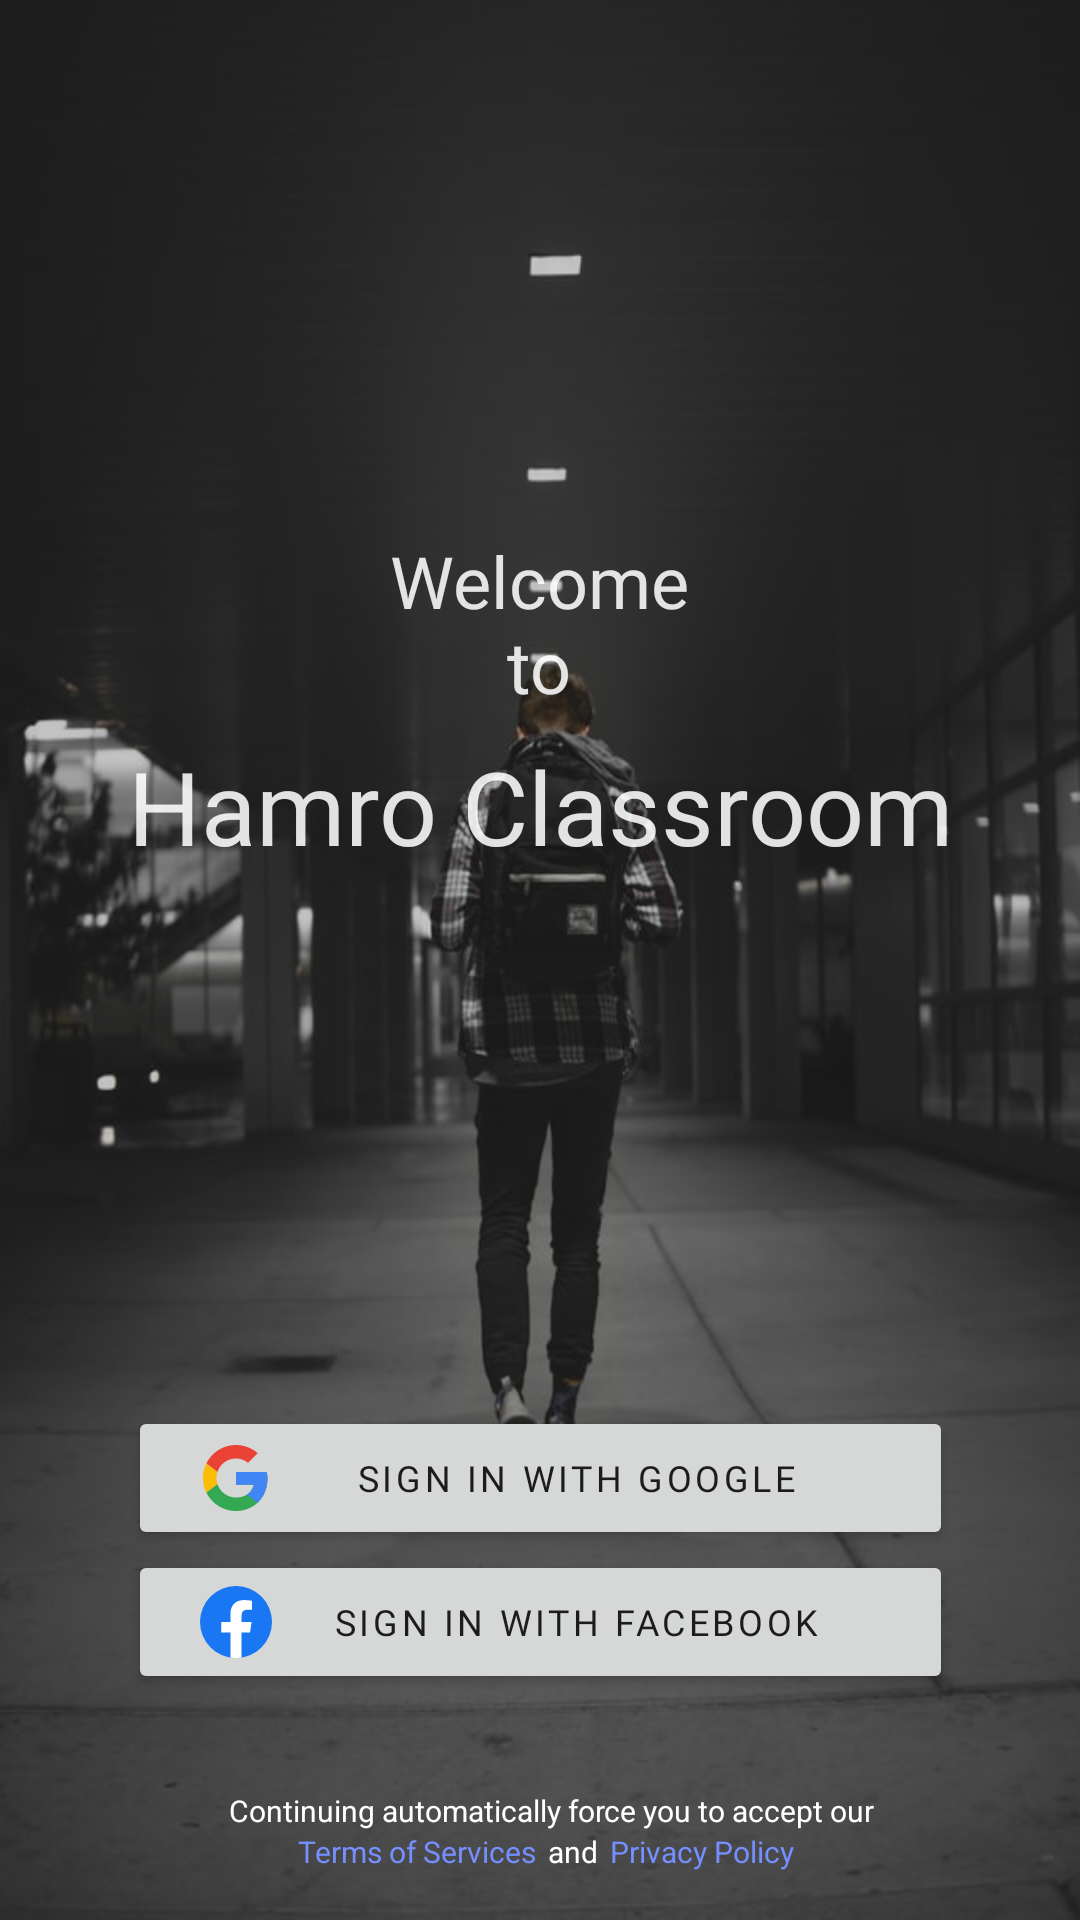

This screen was rendered from an Android layout file. Write that file and the resources it references.
<!-- AndroidManifest.xml: application theme Theme.HamroClassroom -->
<!-- res/layout/fragment_login.xml -->
<?xml version="1.0" encoding="utf-8"?>
<androidx.constraintlayout.widget.ConstraintLayout xmlns:android="http://schemas.android.com/apk/res/android"
    xmlns:app="http://schemas.android.com/apk/res-auto"
    xmlns:tools="http://schemas.android.com/tools"
    android:id="@+id/loginFragmentLayout"
    android:layout_width="match_parent"
    android:layout_height="match_parent"
    android:background="@drawable/login_background"
    android:backgroundTint="@color/end_color_dark"
    android:backgroundTintMode="src_atop"
    tools:context=".ui.LoginFragment">

    <LinearLayout
        android:id="@+id/labelTexts"
        android:layout_width="wrap_content"
        android:layout_height="wrap_content"
        android:gravity="center"
        android:orientation="vertical"
        android:textAlignment="center"
        app:layout_constraintBottom_toTopOf="@+id/socialBtnLinearLayout"
        app:layout_constraintEnd_toEndOf="parent"
        app:layout_constraintStart_toStartOf="parent"
        app:layout_constraintTop_toTopOf="parent">

        <TextView
            android:id="@+id/welcomeLabel"
            android:layout_width="wrap_content"
            android:layout_height="wrap_content"
            android:fontFamily="@font/denk_one"
            android:text="@string/welcome_to"
            android:textAlignment="center"
            android:textColor="@color/primary_text_color_dark"
            android:textSize="24sp" />

        <TextView
            android:id="@+id/appNameLabel"
            android:layout_width="wrap_content"
            android:layout_height="wrap_content"
            android:layout_marginTop="8dp"
            android:fontFamily="@font/denk_one"
            android:text="@string/app_name"
            android:textAlignment="center"
            android:textColor="@color/primary_text_color_dark"
            android:textSize="34sp" />

    </LinearLayout>

    <LinearLayout
        android:id="@+id/socialBtnLinearLayout"
        android:layout_width="275dp"
        android:layout_height="wrap_content"
        android:layout_marginStart="24dp"
        android:layout_marginEnd="24dp"
        android:layout_marginBottom="32dp"
        android:gravity="center"
        android:orientation="vertical"
        android:weightSum="2"
        app:layout_constraintBottom_toTopOf="@+id/userAgreementLayout"
        app:layout_constraintEnd_toEndOf="parent"
        app:layout_constraintStart_toStartOf="parent">


        <Button
            android:id="@+id/googleLoginButton"
            android:layout_width="match_parent"
            android:layout_height="wrap_content"
            android:drawableLeft="@drawable/ic_google"
            android:fontFamily="@font/dekko"
            android:letterSpacing="0.1"
            android:paddingLeft="24dp"
            android:paddingRight="24dp"
            android:text="@string/sign_in_with_google"
            android:textSize="12dp"
            app:cornerRadius="8dp" />

        <Button
            android:id="@+id/facebookLoginButton"
            android:layout_width="match_parent"
            android:layout_height="wrap_content"
            android:drawableLeft="@drawable/ic_fb"
            android:fontFamily="@font/dekko"
            android:letterSpacing="0.1"
            android:paddingLeft="24dp"
            android:paddingRight="24dp"
            android:text="@string/sign_in_with_facebook"
            android:textSize="12dp"
            app:cornerRadius="8dp" />


    </LinearLayout>

    <LinearLayout
        android:id="@+id/userAgreementLayout"
        android:layout_width="0dp"
        android:layout_height="wrap_content"
        android:layout_marginStart="24dp"
        android:layout_marginEnd="24dp"
        android:layout_marginBottom="16dp"
        android:gravity="center"
        android:orientation="vertical"
        android:paddingLeft="24dp"
        android:paddingRight="24dp"
        app:layout_constraintBottom_toBottomOf="parent"
        app:layout_constraintEnd_toEndOf="parent"
        app:layout_constraintStart_toStartOf="parent">

        <TextView
            android:id="@+id/textView5"
            android:layout_width="wrap_content"
            android:layout_height="wrap_content"
            android:layout_marginStart="4dp"
            android:text="@string/warning_message_regarding_terms"
            android:textColor="@color/white"
            android:textSize="10sp" />

        <LinearLayout
            android:id="@+id/termsAndPrivacyLayout"
            android:layout_width="match_parent"
            android:layout_height="match_parent"
            android:gravity="center"
            android:orientation="horizontal">

            <TextView
                android:id="@+id/termsOfServices"
                android:layout_width="wrap_content"
                android:layout_height="wrap_content"
                android:layout_marginStart="4dp"
                android:text="@string/terms_of_services"
                android:textColor="@color/purple_200"
                android:textSize="10sp" />

            <TextView
                android:id="@+id/textView6"
                android:layout_width="wrap_content"
                android:layout_height="wrap_content"
                android:layout_marginStart="4dp"
                android:text="@string/and"
                android:textColor="@color/white"
                android:textSize="10sp" />

            <TextView
                android:id="@+id/privacyPolicy"
                android:layout_width="wrap_content"
                android:layout_height="wrap_content"
                android:layout_marginStart="4dp"
                android:text="@string/privacy_policy"
                android:textColor="@color/purple_200"
                android:textSize="10sp" />
        </LinearLayout>

    </LinearLayout>

    <LinearLayout
        android:id="@+id/overlayLayout"
        android:layout_width="0dp"
        android:layout_height="0dp"
        android:background="@drawable/overlay_layout_background"
        android:elevation="20dp"
        android:gravity="center"
        android:orientation="vertical"
        android:visibility="gone"
        app:layout_constraintBottom_toBottomOf="parent"
        app:layout_constraintEnd_toEndOf="parent"
        app:layout_constraintStart_toStartOf="parent"
        app:layout_constraintTop_toTopOf="parent">

        <ProgressBar
            android:id="@+id/progressBar"
            style="?android:attr/progressBarStyle"
            android:layout_width="36dp"
            android:layout_height="36dp"
            android:indeterminateTint="@color/primary_text_color_dark" />
    </LinearLayout>

</androidx.constraintlayout.widget.ConstraintLayout>
<!-- resources referenced by this layout -->
<resources>
  <color name="end_color_dark">#40121212</color>
  <color name="primary_text_color_dark">#DEFFFFFF</color>
  <color name="purple_200">#768fff</color>
  <color name="white">#FFFFFFFF</color>
  
      // Custom Color
  <!-- drawable ic_fb (drawable) -->
  <?xml version="1.0" encoding="utf-8"?>
  <vector android:height="24dp" android:viewportHeight="14222"
      android:viewportWidth="14222" android:width="24dp" xmlns:android="http://schemas.android.com/apk/res/android">
      <path android:fillColor="#1977f3" android:pathData="M7111,7112m-7111,0a7111,7111 0,1 1,14222 0a7111,7111 0,1 1,-14222 0"/>
      <path android:fillColor="#fff" android:pathData="M9879,9168l315,-2056H8222V5778c0,-562 275,-1111 1159,-1111h897V2917s-814,-139 -1592,-139c-1624,0 -2686,984 -2686,2767v1567H4194v2056h1806v4969c362,57 733,86 1111,86s749,-30 1111,-86V9168z"/>
  </vector>
  <!-- drawable overlay_layout_background (drawable) -->
  <?xml version="1.0" encoding="utf-8"?>
  <shape xmlns:android="http://schemas.android.com/apk/res/android">
  
      <gradient
          android:startColor="#CC18242B"
          android:endColor="#CC000000"
          android:angle="225"/>
  
  </shape>
  <string name="and">and</string>
  <string name="app_name">Hamro Classroom</string>
  <string name="privacy_policy">Privacy Policy</string>
  <string name="sign_in_with_facebook">Sign In With Facebook</string>
  <string name="sign_in_with_google">Sign In With Google</string>
  <string name="terms_of_services">Terms of Services</string>
  <string name="warning_message_regarding_terms">Continuing automatically force you to accept our</string>
  <string name="welcome_to">Welcome\nto</string>
  <style name="Theme.HamroClassroom" parent="Theme.MaterialComponents.DayNight.NoActionBar">
          
          <item name="colorPrimary">@color/purple_500</item>
          <item name="colorPrimaryVariant">@color/purple_700</item>
          <item name="colorOnPrimary">@color/white</item>
          
          <item name="colorSecondary">@color/teal_200</item>
          <item name="colorSecondaryVariant">@color/teal_700</item>
          <item name="colorOnSecondary">@color/purple_500</item>
          
          <item name="android:statusBarColor" tools:targetApi="l">?attr/colorPrimaryVariant</item>
          
          <item name="editTextBackground">@color/purple_500</item>
          <item name="backgroundColor">@color/start_color_lite</item>
          <item name="colorOnBackground">@color/end_color_lite</item>
      </style>
  <color name="purple_500">#2962ff</color>
  <color name="purple_700">#0039cb</color>
  <color name="teal_200">#FF03DAC5</color>
  <color name="teal_700">#FF018786</color>
  <color name="start_color_lite">#402962FF</color>
  <color name="end_color_lite">#26768FFF</color>
</resources>
